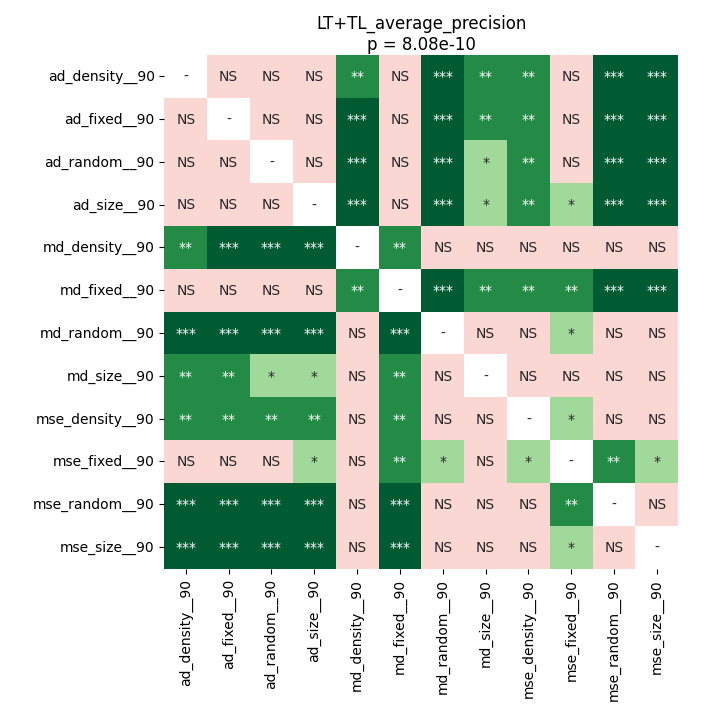

The file beside this chart, header and first rows:
	ad_density__90	ad_fixed__90	ad_random__90	ad_size__90	md_density__90	md_fixed__90	md_random__90	md_size__90	mse_density__90	mse_fixed__90	mse_random__90	mse_size__90
ad_density__90	1.0	0.9799	0.8882	0.364	0.002659	0.2411	0.0001831	0.003331	0.001343	0.1134	0.0001831	0.0005924
ad_fixed__90	0.9799	1.0	0.5945	0.2064	0.0007833	0.1534	0.0001831	0.005035	0.001664	0.05983	0.0001831	0.0002877
ad_random__90	0.8882	0.5945	1.0	0.2545	0.0002877	0.07499	0.0001831	0.01526	0.002098	0.3201	0.0001831	0.0001831
ad_size__90	0.364	0.2064	0.2545	1.0	0.0005924	0.8031	0.0002877	0.01098	0.001343	0.03922	0.0001831	0.0001831
md_density__90	0.002659	0.0007833	0.0002877	0.0005924	1.0	0.001343	0.6116	0.6116	0.2992	0.07499	0.2545	0.364
md_fixed__90	0.2411	0.1534	0.07499	0.8031	0.001343	1.0	0.0005924	0.005908	0.001664	0.005035	0.0001831	0.0001831
md_random__90	0.0001831	0.0001831	0.0001831	0.0002877	0.6116	0.0005924	1.0	0.1249	0.8882	0.03922	0.958	0.9799
md_size__90	0.003331	0.005035	0.01526	0.01098	0.6116	0.005908	0.1249	1.0	0.1134	0.09285	0.09285	0.2411
mse_density__90	0.001343	0.001664	0.002098	0.001343	0.2992	0.001664	0.8882	0.1134	1.0	0.03543	0.9799	0.8747
mse_fixed__90	0.1134	0.05983	0.3201	0.03922	0.07499	0.005035	0.03922	0.09285	0.03543	1.0	0.005908	0.01297
mse_random__90	0.0001831	0.0001831	0.0001831	0.0001831	0.2545	0.0001831	0.958	0.09285	0.9799	0.005908	1.0	0.9799
mse_size__90	0.0005924	0.0002877	0.0001831	0.0001831	0.364	0.0001831	0.9799	0.2411	0.8747	0.01297	0.9799	1.0
